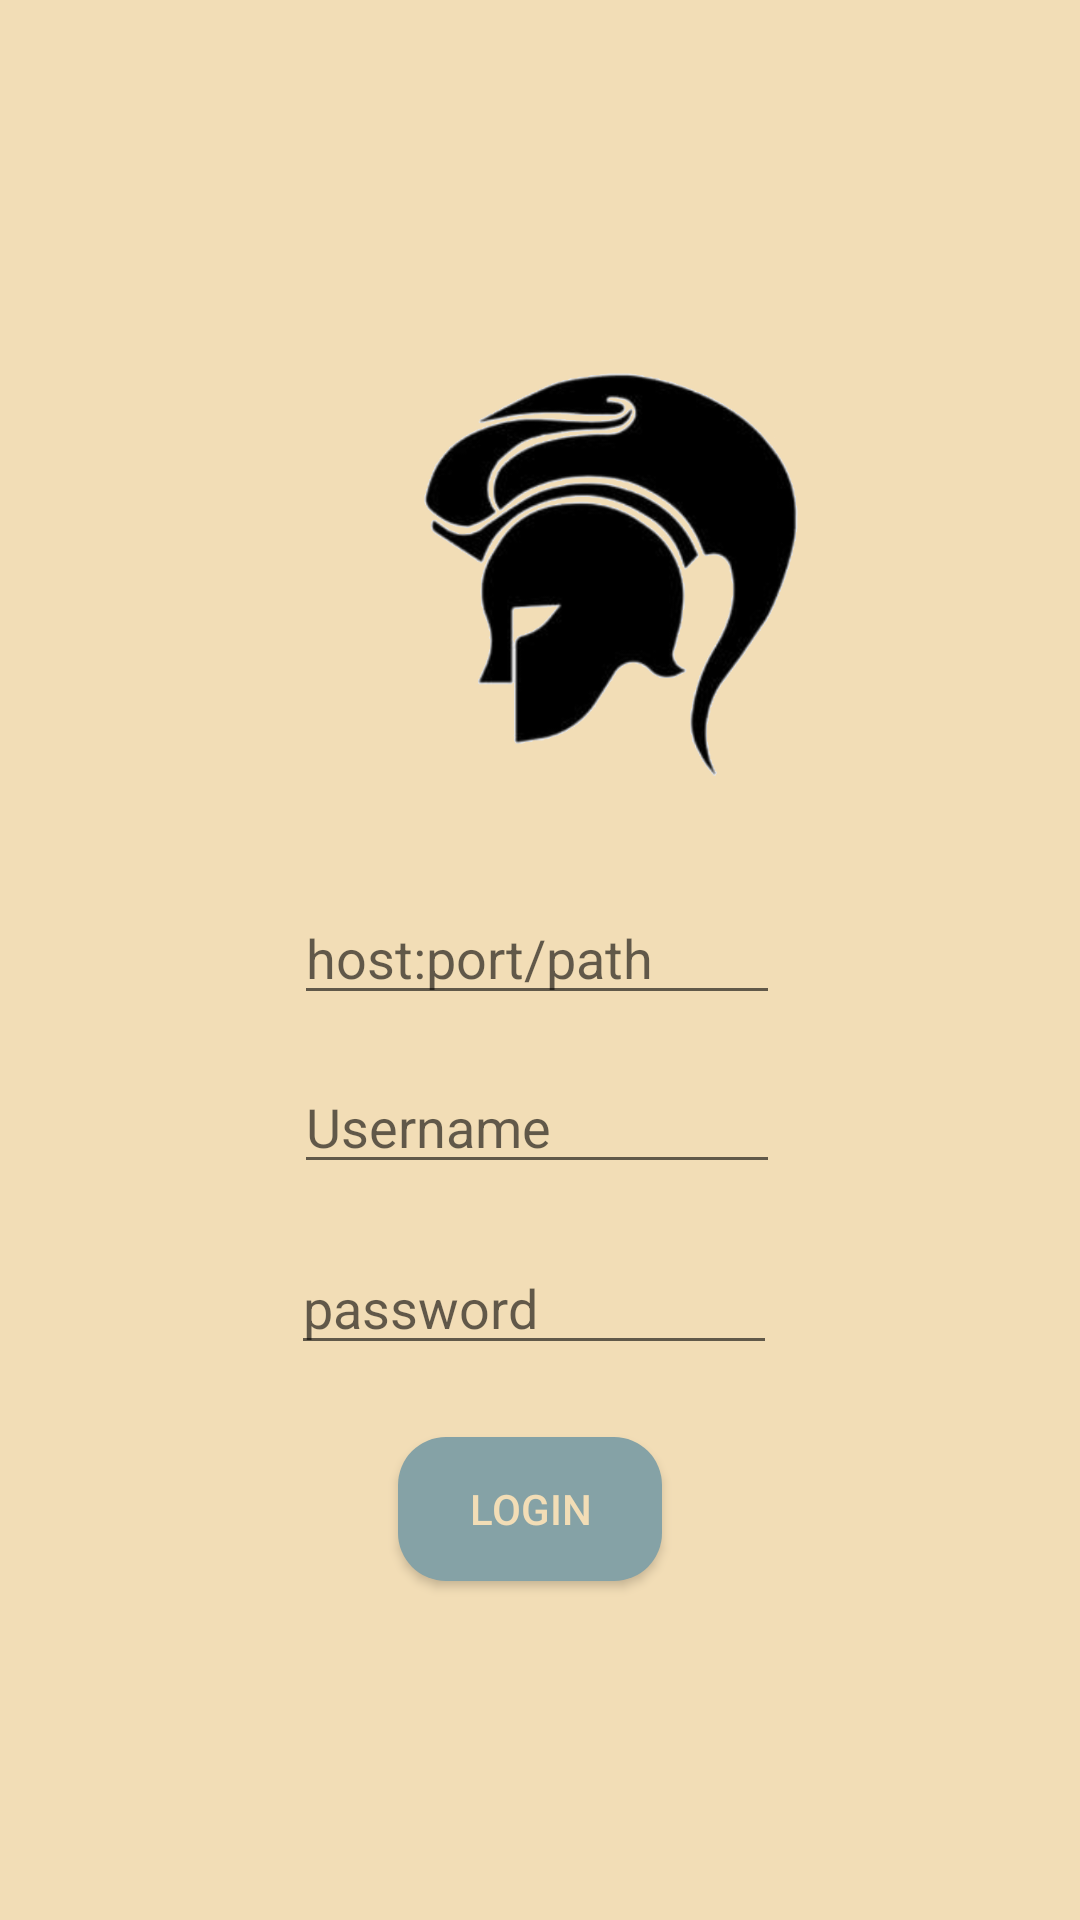

Android layout source for this screen:
<!-- AndroidManifest.xml: application theme AppTheme -->
<!-- res/layout/minerva.xml -->
<?xml version="1.0" encoding="utf-8"?>
<androidx.constraintlayout.widget.ConstraintLayout xmlns:android="http://schemas.android.com/apk/res/android"
    xmlns:app="http://schemas.android.com/apk/res-auto"
    xmlns:tools="http://schemas.android.com/tools"
    android:layout_width="match_parent"
    android:layout_height="match_parent"
    android:background="@color/colorPrimary"
    tools:context="com.example.minervaApp.LoginActivity">

    <TextView
        android:id="@+id/greeting_text_view"
        android:layout_width="200dp"
        android:layout_height="wrap_content"
        android:layout_marginStart="177dp"
        android:layout_marginLeft="177dp"
        android:layout_marginTop="356dp"
        android:layout_marginEnd="176dp"
        android:layout_marginRight="176dp"
        android:layout_marginBottom="356dp"
        android:gravity="center"
        android:text="@string/welcome_to_minerva"
        android:textColor="@color/colorPrimaryDark"
        android:textSize="30sp"
        android:textStyle="bold"
        app:layout_constraintBottom_toBottomOf="parent"
        app:layout_constraintEnd_toEndOf="parent"
        app:layout_constraintHorizontal_bias="0.507"
        app:layout_constraintStart_toStartOf="parent"
        app:layout_constraintTop_toTopOf="parent"
        app:layout_constraintVertical_bias="1.0" />

    <EditText
        android:id="@+id/username_entry"
        android:layout_width="match_parent"
        android:layout_height="wrap_content"
        android:layout_marginStart="98dp"
        android:layout_marginLeft="98dp"
        android:layout_marginTop="15dp"
        android:layout_marginEnd="100dp"
        android:layout_marginRight="100dp"
        android:autofillHints=""
        android:ems="10"
        android:hint="@string/username"
        android:inputType="textPersonName"
        app:layout_constraintEnd_toEndOf="parent"
        app:layout_constraintStart_toStartOf="parent"
        app:layout_constraintTop_toBottomOf="@+id/url_entry" />

    <EditText
        android:id="@+id/url_entry"
        android:layout_width="match_parent"
        android:layout_height="wrap_content"
        android:layout_marginStart="98dp"
        android:layout_marginLeft="98dp"
        android:layout_marginTop="13dp"
        android:layout_marginEnd="100dp"
        android:layout_marginRight="100dp"
        android:autofillHints=""
        android:ems="10"
        android:hint="@string/host_port_path"
        android:inputType="textPersonName"
        app:layout_constraintEnd_toEndOf="parent"
        app:layout_constraintStart_toStartOf="parent"
        app:layout_constraintTop_toBottomOf="@+id/greeting_text_view" />

    <EditText
        android:id="@+id/query_entry"
        android:layout_width="match_parent"
        android:layout_height="wrap_content"
        android:layout_marginStart="97dp"
        android:layout_marginLeft="97dp"
        android:layout_marginTop="19dp"
        android:layout_marginEnd="101dp"
        android:layout_marginRight="101dp"
        android:autofillHints=""
        android:ems="10"
        android:hint="@string/password"
        android:inputType="textPassword"
        app:layout_constraintEnd_toEndOf="parent"
        app:layout_constraintStart_toStartOf="parent"
        app:layout_constraintTop_toBottomOf="@+id/username_entry" />

    <ImageView
        android:id="@+id/imageView"
        android:layout_width="188dp"
        android:layout_height="198dp"
        android:layout_marginStart="111dp"
        android:layout_marginLeft="111dp"
        android:layout_marginTop="60dp"
        android:layout_marginEnd="112dp"
        android:layout_marginRight="112dp"
        android:layout_marginBottom="40dp"
        android:contentDescription="@string/logo"
        app:layout_constraintBottom_toTopOf="@+id/greeting_text_view"
        app:layout_constraintEnd_toEndOf="parent"
        app:layout_constraintHorizontal_bias="0.0"
        app:layout_constraintStart_toStartOf="parent"
        app:layout_constraintTop_toTopOf="parent"
        app:srcCompat="@drawable/logo" />

    <Button
        android:id="@+id/login_button"
        android:layout_width="wrap_content"
        android:layout_height="wrap_content"
        android:layout_marginStart="158dp"
        android:layout_marginLeft="158dp"
        android:layout_marginTop="24dp"
        android:layout_marginEnd="165dp"
        android:layout_marginRight="165dp"
        android:background="@drawable/login_button_rounded"
        android:isScrollContainer="false"
        android:text="@string/login"
        android:textColor="#F2DDB6"
        app:layout_constraintEnd_toEndOf="parent"
        app:layout_constraintStart_toStartOf="parent"
        app:layout_constraintTop_toBottomOf="@+id/query_entry" />

    <TextView
        android:id="@+id/or_text_view"
        android:layout_width="wrap_content"
        android:layout_height="wrap_content"
        android:layout_marginStart="199dp"
        android:layout_marginLeft="199dp"
        android:layout_marginTop="20dp"
        android:layout_marginEnd="199dp"
        android:layout_marginRight="199dp"
        android:gravity="center"
        android:text="@string/or"
        app:layout_constraintEnd_toEndOf="parent"
        app:layout_constraintStart_toStartOf="parent"
        app:layout_constraintTop_toBottomOf="@+id/login_button" />

    <TextView
        android:id="@+id/signup_text_view"
        android:layout_width="wrap_content"
        android:layout_height="wrap_content"
        android:layout_marginStart="180dp"
        android:layout_marginLeft="180dp"
        android:layout_marginTop="15dp"
        android:layout_marginEnd="183dp"
        android:layout_marginRight="183dp"
        android:gravity="center"
        android:linksClickable="true"
        android:text="@string/sign_up"
        android:textColor="@color/colorPrimaryDark"
        app:layout_constraintEnd_toEndOf="parent"
        app:layout_constraintStart_toStartOf="parent"
        app:layout_constraintTop_toBottomOf="@+id/or_text_view" />

</androidx.constraintlayout.widget.ConstraintLayout>
<!-- resources referenced by this layout -->
<resources>
  <color name="colorPrimary">#F2DDB6</color>
  <color name="colorPrimaryDark">#D95D41</color>
  <!-- drawable login_button_rounded (drawable) -->
  <?xml version="1.0" encoding="utf-8"?>
  <shape xmlns:android="http://schemas.android.com/apk/res/android">
  
      <corners android:radius="16dp"/>
      <solid android:color="@color/colorAccent"/>
  
  </shape>
  <!-- drawable logo: png bitmap (drawable-v24, 98441 bytes) -->
  <string name="host_port_path">host:port/path</string>
  <string name="login">Login</string>
  <string name="logo">logo</string>
  <string name="or">or</string>
  <string name="password">password</string>
  <string name="sign_up">Sign Up</string>
  <string name="username">Username</string>
  <string name="welcome_to_minerva">Welcome to Minerva</string>
  <style name="AppTheme" parent="Theme.AppCompat.Light.DarkActionBar">
          
          <item name="colorPrimary">@color/colorPrimaryDark</item>
          <item name="colorPrimaryDark">@color/grey</item>
          <item name="colorAccent">@color/colorAccent</item>
      </style>
  <color name="colorAccent">#85A2A6</color>
  <color name="grey">#D9CEB0</color>
</resources>
